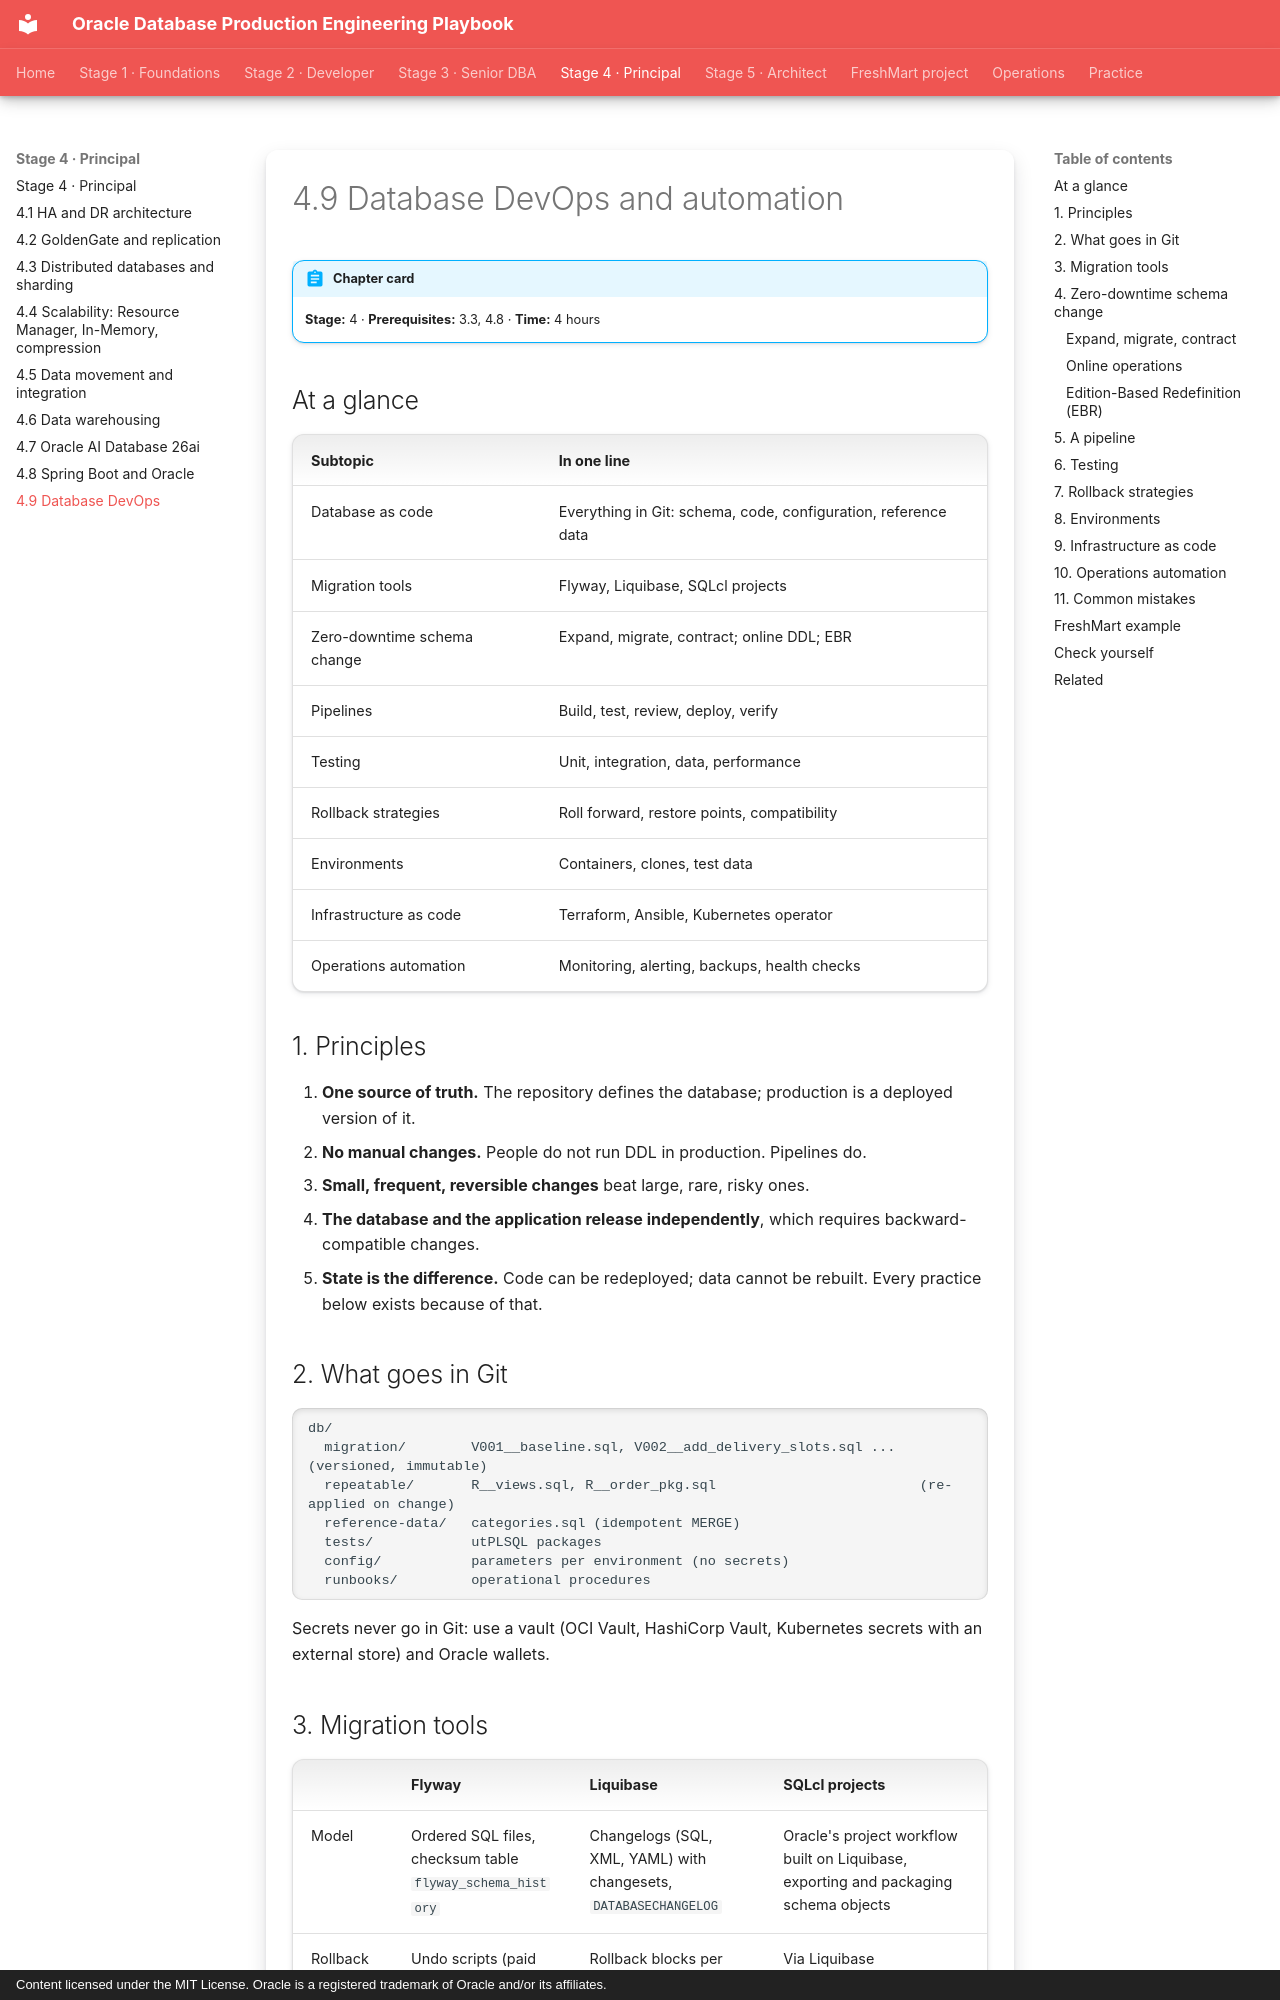

repository: khiruashish/oracle-db-playbook · page: database-devops/01-devops/index.html · generator: mkdocs · copyright: Content licensed under the MIT License. Oracle is a registered trademark of Oracle and/or its affiliates.

---
tags: [stage-4, devops, ci-cd, automation]
---

# 4.9 Database DevOps and automation

!!! abstract "Chapter card"
    **Stage:** 4 · **Prerequisites:** 3.3, 4.8 · **Time:** 4 hours

## At a glance

| Subtopic | In one line |
|---|---|
| Database as code | Everything in Git: schema, code, configuration, reference data |
| Migration tools | Flyway, Liquibase, SQLcl projects |
| Zero-downtime schema change | Expand, migrate, contract; online DDL; EBR |
| Pipelines | Build, test, review, deploy, verify |
| Testing | Unit, integration, data, performance |
| Rollback strategies | Roll forward, restore points, compatibility |
| Environments | Containers, clones, test data |
| Infrastructure as code | Terraform, Ansible, Kubernetes operator |
| Operations automation | Monitoring, alerting, backups, health checks |

## 1. Principles

1. **One source of truth.** The repository defines the database; production is a deployed version of it.
2. **No manual changes.** People do not run DDL in production. Pipelines do.
3. **Small, frequent, reversible changes** beat large, rare, risky ones.
4. **The database and the application release independently**, which requires backward-compatible changes.
5. **State is the difference.** Code can be redeployed; data cannot be rebuilt. Every practice below exists because of that.

## 2. What goes in Git

```text
db/
  migration/        V001__baseline.sql, V002__add_delivery_slots.sql ...   (versioned, immutable)
  repeatable/       R__views.sql, R__order_pkg.sql                         (re-applied on change)
  reference-data/   categories.sql (idempotent MERGE)
  tests/            utPLSQL packages
  config/           parameters per environment (no secrets)
  runbooks/         operational procedures
```

Secrets never go in Git: use a vault (OCI Vault, HashiCorp Vault, Kubernetes
secrets with an external store) and Oracle wallets.
